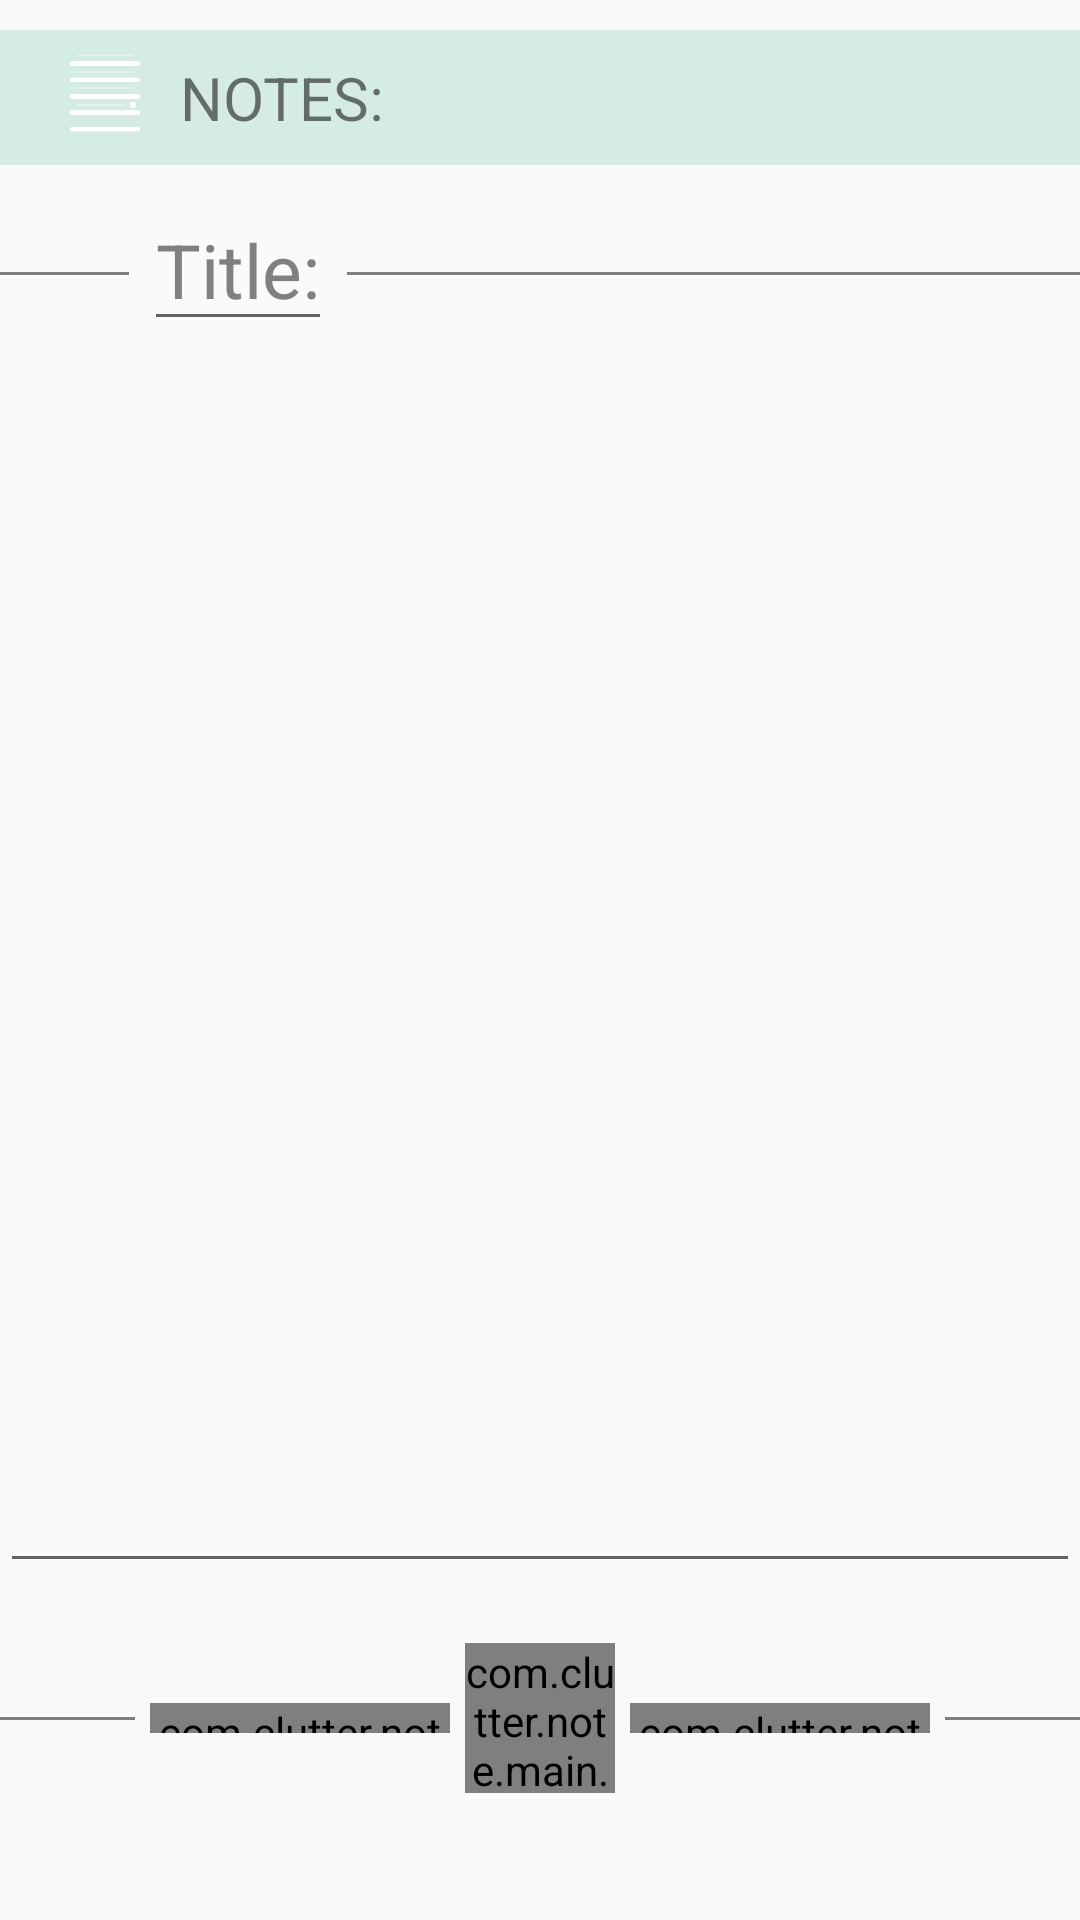

Here is an Android app screen rendered from its layout file. Give the layout XML and the strings, colors and styles it references.
<!-- AndroidManifest.xml: application theme AppTheme -->
<!-- res/layout/note_view.xml -->
<?xml version="1.0" encoding="utf-8"?>
<LinearLayout xmlns:android="http://schemas.android.com/apk/res/android"
    android:layout_width="match_parent"
    android:layout_height="match_parent"
    android:orientation="vertical"
    android:paddingBottom="25dp">


    <LinearLayout
        android:orientation="horizontal"
        android:layout_width="match_parent"
        android:layout_height="wrap_content"
        android:background="#d5ebe5"
        android:layout_marginTop="10dp"
        android:gravity="center_vertical"
        android:layout_alignParentTop="true"
        android:layout_marginBottom="5dp"
        android:measureWithLargestChild="true">

        <ImageView
            android:layout_width="40dp"
            android:layout_height="40dp"
            android:id="@+id/imageView4"
            android:src="@drawable/note_mono"
            android:layout_marginLeft="15dp"
            android:layout_marginTop="2dp"
            android:layout_marginBottom="3dp" />

        <TextView
            android:layout_width="wrap_content"
            android:layout_height="wrap_content"
            android:text="NOTES:"
            android:id="@+id/note_header"
            android:layout_marginBottom="5dp"
            android:layout_marginTop="5dp"
            android:layout_marginLeft="5dp"
            android:textSize="20dp" />
    </LinearLayout>

    <LinearLayout
        android:orientation="horizontal"
        android:layout_width="match_parent"
        android:layout_height="wrap_content"
        android:gravity="center_vertical"
        android:layout_marginBottom="10dp"
        android:layout_marginTop="5dp"
        android:layout_gravity="center"
        android:id="@+id/title_layout">
        <View
            android:layout_width="25dp"
            android:layout_height="1dp"
            android:background="@color/textCol"
            android:layout_weight="1"
            android:layout_gravity="center_vertical|left"
            android:paddingLeft="0dp" />

        <EditText
            android:layout_width="wrap_content"
            android:layout_height="wrap_content"
            android:text="@string/title"
            android:id="@+id/title_note"
            android:textSize="25sp"
            android:layout_marginBottom="2dp"
            android:gravity="center"
            android:singleLine="true"
            android:layout_gravity="center_vertical|bottom|right"
            android:textColor="@color/textCol"
            android:layout_marginLeft="5dp"
            android:layout_marginRight="5dp"
            android:inputType="textAutoComplete"
            android:maxLength="20"
            />
        <View
            android:layout_width="100dp"
            android:layout_height="1dp"
            android:background="@color/textCol"
            android:layout_weight="8"
            android:layout_gravity="center_vertical|right"
            android:paddingLeft="0dp" />

    </LinearLayout>

    <EditText
        android:layout_width="match_parent"
        android:layout_height="wrap_content"
        android:gravity="left"
        android:includeFontPadding="false"
        android:isScrollContainer="false"
        android:id="@+id/note_composer"
        android:longClickable="false"
        android:nestedScrollingEnabled="true"
        android:layout_below="@+id/viewSwitcher"
        android:layout_weight="15"
        android:layout_marginTop="1dp"
        android:layout_marginBottom="3dp"
        android:textColor="#808080"
        android:inputType="textMultiLine|textCapWords|textCapSentences|textAutoComplete|textAutoCorrect" />

    <LinearLayout
                android:orientation="horizontal"
                android:layout_width="match_parent"
                android:layout_height="wrap_content"
            android:layout_weight="1"
                android:layout_gravity="top"
                android:layout_marginTop="5dp"
                android:layout_marginBottom="5dp"
        android:layout_below="@+id/note_composer"
        android:gravity="center">
                <View
                    android:layout_width="100dp"
                    android:layout_height="1dp"
                    android:background="@color/textCol"
                    android:layout_weight="1"
                    android:layout_gravity="center_vertical|left"
                    />


        <com.clutter.note.main.SubmitView
            android:layout_width="100dp"
            android:layout_height="10dp"
            android:id="@+id/submit_note"
            android:layout_marginLeft="5dp"
            android:layout_marginRight="5dp"
            />

        <LinearLayout
            android:orientation="vertical"
            android:layout_width="wrap_content"
            android:layout_height="wrap_content"
            android:gravity="center">

            <com.clutter.note.main.CircleText
                android:layout_width="50dp"
                android:layout_height="50dp"
                android:id="@+id/submit_button"
                android:layout_gravity="center"
                android:textSize="12dp" />
        </LinearLayout>
        <com.clutter.note.main.SubmitViewR
            android:layout_width="100dp"
            android:layout_height="10dp"
            android:id="@+id/submit_b_note"
            android:layout_marginLeft="5dp"
            android:layout_marginRight="5dp"
            />

        <View
                    android:layout_width="100dp"
                    android:layout_height="1dp"
                    android:background="@color/textCol"
                    android:layout_weight="1"
                    android:layout_gravity="center_vertical|right" />

            </LinearLayout>

</LinearLayout>
<!-- resources referenced by this layout -->
<resources>
  <color name="textCol">#808080</color>
  <!-- drawable note_mono: png bitmap (drawable, 3339 bytes) -->
  <string name="title">Title:</string>
  <style name="AppTheme" parent="Theme.AppCompat.Light.DarkActionBar">
          
          <item name="colorPrimary">#808080</item>
          <item name="colorPrimaryDark">#3D3D3D</item>
          <item name="colorAccent">@color/textCol</item>
      </style>
</resources>
